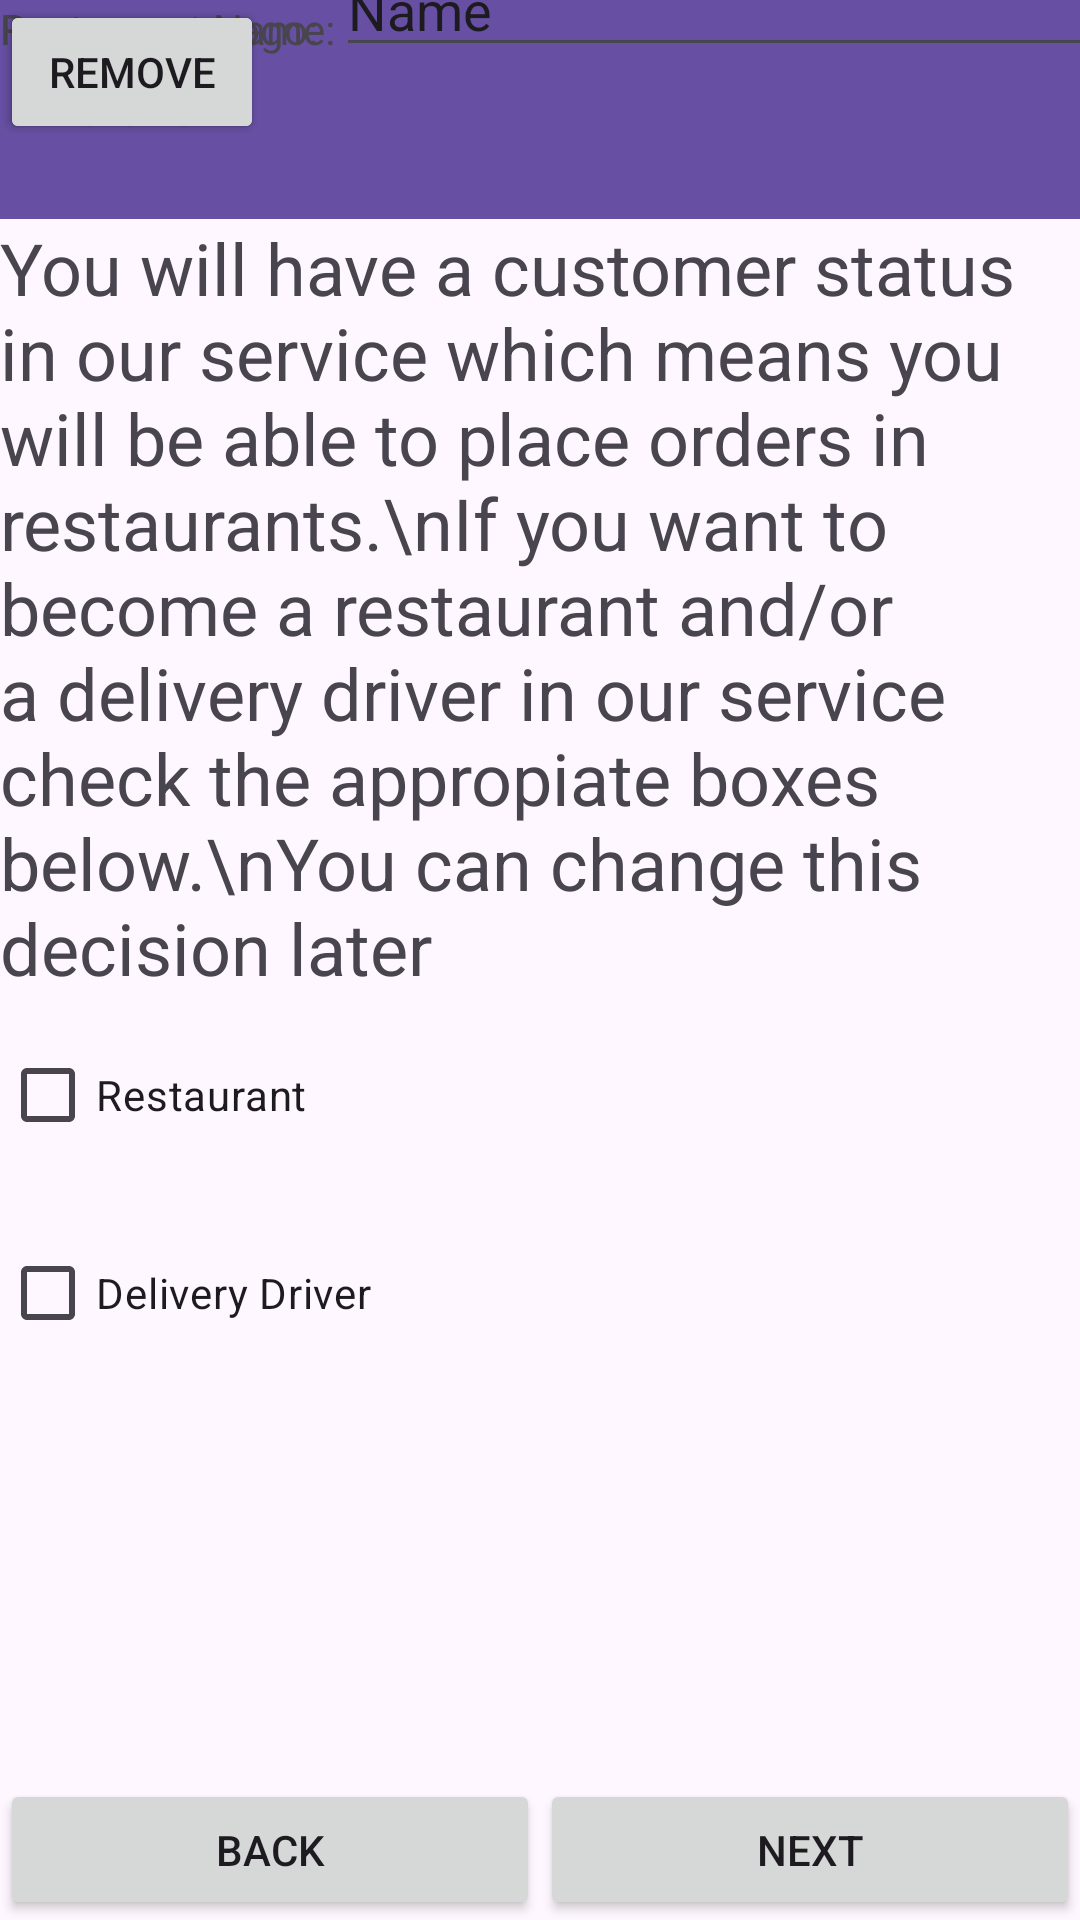

Android layout source for this screen:
<!-- AndroidManifest.xml: application theme Theme.MockDeliveryApp -->
<!-- res/layout/signup_second_screen.xml -->
<?xml version="1.0" encoding="utf-8"?>
<androidx.constraintlayout.widget.ConstraintLayout xmlns:android="http://schemas.android.com/apk/res/android"
    xmlns:app="http://schemas.android.com/apk/res-auto"
    xmlns:tools="http://schemas.android.com/tools"
    android:layout_width="match_parent"
             android:layout_height="match_parent">

    <Button
        android:id="@+id/button14580"
        android:layout_width="0dp"
        android:layout_height="47dp"
        android:text="Back"
        app:layout_constraintBottom_toBottomOf="parent"
        app:layout_constraintEnd_toStartOf="@+id/button1580"
        app:layout_constraintStart_toStartOf="parent"
        app:layout_constraintTop_toBottomOf="@+id/textView2680"
        app:layout_constraintVertical_bias="1.0" />

    <Button
        android:id="@+id/button1580"
        android:layout_width="0dp"
        android:layout_height="47dp"
        android:text="Next"
        app:layout_constraintBottom_toBottomOf="parent"
        app:layout_constraintEnd_toEndOf="parent"
        app:layout_constraintStart_toEndOf="@+id/button14580"
        app:layout_constraintTop_toBottomOf="@+id/textView2680"
        app:layout_constraintVertical_bias="1.0" />

    <androidx.appcompat.widget.Toolbar
        android:id="@+id/toolbar880"
        android:layout_width="0dp"
        android:layout_height="73dp"
        android:background="?attr/colorPrimary"
        android:minHeight="?attr/actionBarSize"
        android:theme="?attr/actionBarTheme"
        app:layout_constraintBottom_toBottomOf="parent"
        app:layout_constraintEnd_toEndOf="parent"
        app:layout_constraintStart_toStartOf="parent"
        app:layout_constraintTop_toTopOf="parent"
        app:layout_constraintVertical_bias="0.0" />

    <CheckBox
        android:id="@+id/checkBox"
        android:layout_width="158dp"
        android:layout_height="66dp"
        android:text="Restaurant"
        app:layout_constraintEnd_toEndOf="parent"
        app:layout_constraintHorizontal_bias="0.0"
        app:layout_constraintStart_toStartOf="parent"
        app:layout_constraintTop_toBottomOf="@+id/textView2680" />

    <CheckBox
        android:id="@+id/checkBox2"
        android:layout_width="158dp"
        android:layout_height="66dp"
        android:text="Delivery Driver"
        app:layout_constraintEnd_toEndOf="parent"
        app:layout_constraintHorizontal_bias="0.0"
        app:layout_constraintStart_toStartOf="parent"
        app:layout_constraintTop_toBottomOf="@+id/checkBox" />

    <ScrollView
        android:id="@+id/scrollView2"
        android:layout_width="0dp"
        android:layout_height="0dp"
        android:layout_marginBottom="462dp"
        app:layout_constraintBottom_toTopOf="@+id/button14580"
        app:layout_constraintEnd_toEndOf="parent"
        app:layout_constraintStart_toStartOf="parent"
        app:layout_constraintTop_toBottomOf="@+id/toolbar880">

        <LinearLayout
            android:layout_width="match_parent"
            android:layout_height="wrap_content"
            android:orientation="vertical" />
    </ScrollView>

    <TextView
        android:id="@+id/textView2680"
        android:layout_width="0dp"
        android:layout_height="wrap_content"
        android:text="You will have a customer status in our service which means you will be able to place orders in restaurants.\nIf you want to become a restaurant and/or a delivery driver in our service check the appropiate boxes below.\nYou can change this decision later"
        android:textSize="24sp"
        app:layout_constraintBottom_toBottomOf="parent"
        app:layout_constraintEnd_toEndOf="parent"
        app:layout_constraintHorizontal_bias="1.0"
        app:layout_constraintStart_toStartOf="parent"
        app:layout_constraintTop_toBottomOf="@+id/toolbar880"
        app:layout_constraintVertical_bias="0.0" />

    <TextView
        android:id="@+id/textView27"
        android:layout_width="wrap_content"
        android:layout_height="wrap_content"
        android:text="TextView"
        app:layout_constraintBottom_toTopOf="@+id/textView2680"
        app:layout_constraintEnd_toEndOf="parent"
        app:layout_constraintHorizontal_bias="0.06"
        app:layout_constraintStart_toStartOf="parent"
        app:layout_constraintTop_toTopOf="parent" />

    <TextView
        android:id="@+id/textView44"
        android:layout_width="wrap_content"
        android:layout_height="wrap_content"
        android:text="Restaurant Name:"
        tools:layout_editor_absoluteX="2dp"
        tools:layout_editor_absoluteY="424dp" />

    <EditText
        android:id="@+id/editTextText11"
        android:layout_width="275dp"
        android:layout_height="38dp"
        android:ems="10"
        android:inputType="text"
        android:text="Name"
        app:layout_constraintBottom_toBottomOf="@+id/textView44"
        app:layout_constraintEnd_toEndOf="parent"
        app:layout_constraintHorizontal_bias="0.0"
        app:layout_constraintStart_toEndOf="@+id/textView44"
        app:layout_constraintTop_toTopOf="@+id/textView44"
        app:layout_constraintVertical_bias="0.85" />

    <TextView
        android:id="@+id/textView45"
        android:layout_width="wrap_content"
        android:layout_height="wrap_content"
        android:text="Restaurant Logo:"
        tools:layout_editor_absoluteX="4dp"
        tools:layout_editor_absoluteY="484dp" />

    <Button
        android:id="@+id/button29"
        android:layout_width="wrap_content"
        android:layout_height="wrap_content"
        android:text="Attach"
        tools:layout_editor_absoluteX="321dp"
        tools:layout_editor_absoluteY="466dp" />

    <Button
        android:id="@+id/button28"
        android:layout_width="wrap_content"
        android:layout_height="wrap_content"
        android:text="Remove"
        tools:layout_editor_absoluteX="222dp"
        tools:layout_editor_absoluteY="466dp" />

    <ImageView
        android:id="@+id/imageView7"
        android:layout_width="155dp"
        android:layout_height="146dp"
        app:srcCompat="@drawable/ic_launcher_background"
        tools:layout_editor_absoluteX="129dp"
        tools:layout_editor_absoluteY="533dp" />

</androidx.constraintlayout.widget.ConstraintLayout>
<!-- resources referenced by this layout -->
<resources>
  <style name="Theme.MockDeliveryApp" parent="Base.Theme.MockDeliveryApp" />
  <style name="Base.Theme.MockDeliveryApp" parent="Theme.Material3.DayNight.NoActionBar">
          
          
      </style>
</resources>
